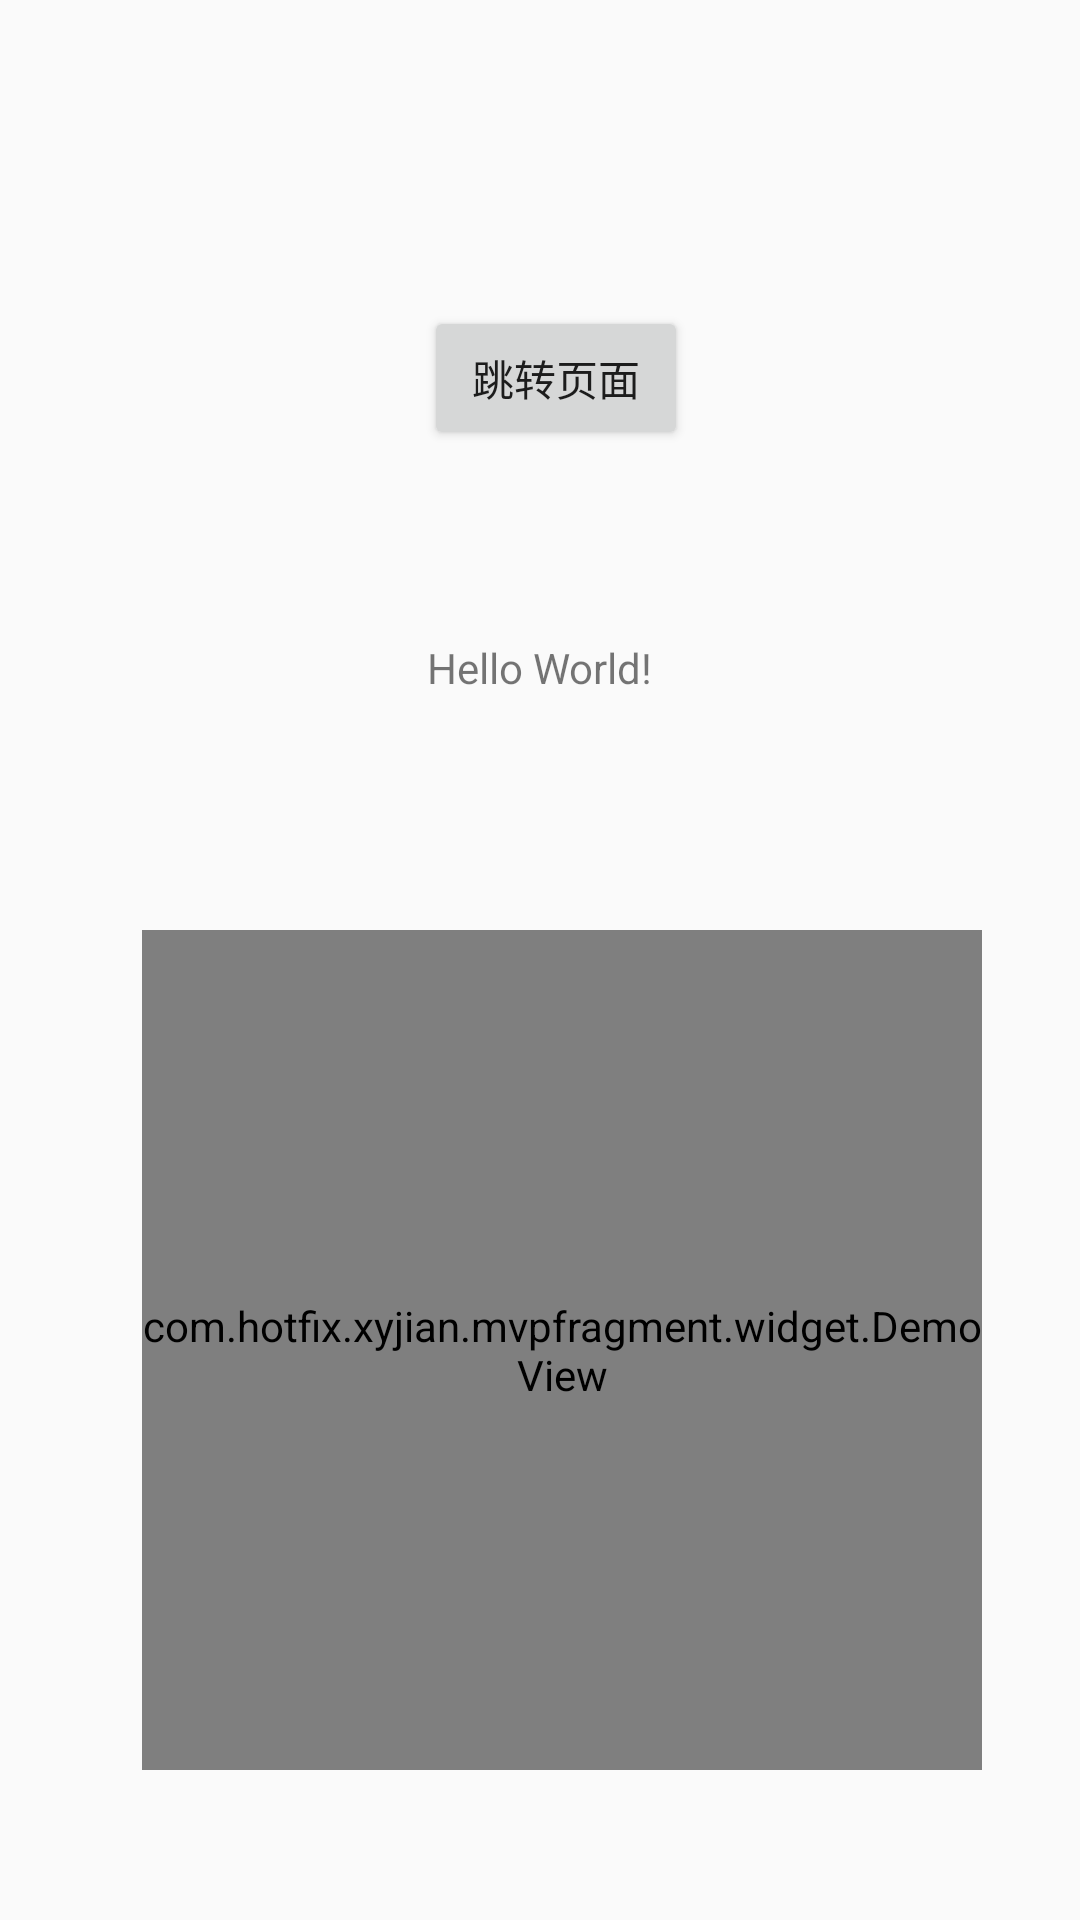

Write the Android layout XML for this screen, with the resource values it uses.
<!-- AndroidManifest.xml: application theme AppTheme -->
<!-- res/layout/activity_main.xml -->
<?xml version="1.0" encoding="utf-8"?>
<android.support.constraint.ConstraintLayout xmlns:android="http://schemas.android.com/apk/res/android"
    xmlns:app="http://schemas.android.com/apk/res-auto"
    xmlns:tools="http://schemas.android.com/tools"
    android:layout_width="match_parent"
    android:layout_height="match_parent"
    tools:context="com.hotfix.xyjian.mvpfragment.MainActivity">

    <TextView
        android:layout_width="wrap_content"
        android:layout_height="wrap_content"
        android:text="Hello World!"
        app:layout_constraintBottom_toBottomOf="parent"
        app:layout_constraintLeft_toLeftOf="parent"
        app:layout_constraintRight_toRightOf="parent"
        app:layout_constraintTop_toTopOf="parent"
        android:id="@+id/textView"
        app:layout_constraintVertical_bias="0.343" />

    <Button
        android:id="@+id/btn_jump"
        android:text="跳转页面"
        android:layout_width="wrap_content"
        android:layout_height="wrap_content"
        app:layout_constraintTop_toTopOf="parent"
        android:layout_marginTop="102dp"
        android:layout_marginRight="8dp"
        app:layout_constraintRight_toRightOf="parent"
        android:layout_marginLeft="8dp"
        app:layout_constraintLeft_toLeftOf="parent"
        app:layout_constraintHorizontal_bias="0.521"
        android:layout_marginStart="8dp"
        android:layout_marginEnd="8dp" />

    <com.hotfix.xyjian.mvpfragment.widget.DemoView
        android:layout_width="280dp"
        android:layout_height="280dp"
        android:layout_marginBottom="8dp"
        android:layout_marginLeft="8dp"
        android:layout_marginTop="0dp"
        app:layout_constraintBottom_toBottomOf="parent"
        app:layout_constraintLeft_toLeftOf="parent"
        app:layout_constraintTop_toTopOf="parent"
        app:layout_constraintVertical_bias="0.881"
        android:layout_marginRight="8dp"
        app:layout_constraintRight_toRightOf="parent"
        app:layout_constraintHorizontal_bias="0.613" />




</android.support.constraint.ConstraintLayout>
<!-- resources referenced by this layout -->
<resources>
  <style name="AppTheme" parent="Theme.AppCompat.Light.NoActionBar">
          
          <item name="colorPrimary">@color/colorPrimary</item>
          <item name="colorPrimaryDark">@color/colorPrimaryDark</item>
          <item name="colorAccent">@color/colorAccent</item>
      </style>
  <!-- not gathered from this repository: default colours our renderer supplied (Android Studio template values) -->
  <color name="colorPrimary">#FF6200EE</color>
  <color name="colorPrimaryDark">#FF3700B3</color>
  <color name="colorAccent">#FF03DAC5</color>
</resources>
